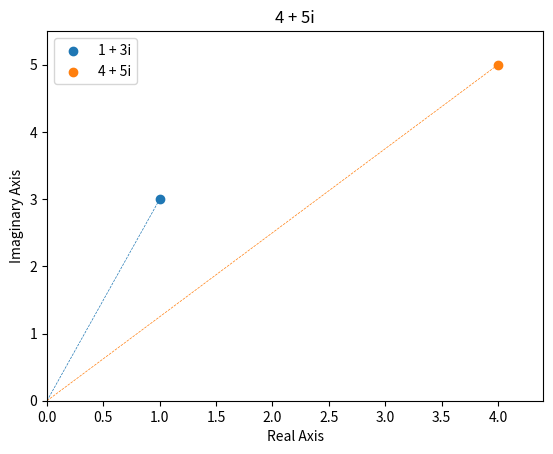

Generate this figure with matplotlib:
"""
Even though there already is an implementation of complex number in Python, I
want to implement it myself, to better understand complex numbers.
"""
import matplotlib.pyplot as plt
import math


class Complex:

    def __init__(self, real: float = 0, img: float = 0):
        """
        Constructor for Complex class. It initializes the class and creates an
        instance of the object.

        :param real: Real part of the complex number
        :type real: float
        :param img: Imaginary part of the complex number
        :type img: float

        """
        # Store real and imaginary parts separately just to have them as attr
        self.real = real
        self.img = img
        # Complex numbers are just ordered pairs
        self.num = (self.real, self.img)
        # Modulus
        self.modulus = self.__abs__()
        # Argument (counter-clockwise angle)
        try:
            self.arg = self._get_argument()
        except ValueError:
            self.arg = None
        # Now that you have the argument and the modulus, can find cos and sin
        if self.arg is not None:
            self.cos = math.cos(self.arg)
            self.sin = math.sin(self.arg)

    def __repr__(self) -> str:
        """
        Overwrite to have standard complex number representation in console.

        :return: String with standard complex number representation, i.e.
                 a + bi
        :rtype: str

        """

        string = "{real}".format(real=self.real) if self.real != 0 else ""
        # Want to have "a + bi", "a", "bi"
        # Want to avoid "+ bi" or "a + "
        if self.real != 0 and self.img < 0:
            string += " - "  # images will already have -
        elif self.real != 0 and self.img > 0:
            string += " + "
        elif self.real == 0 and self.img < 0:
            string += "- "
        string += "{img}i".format(img=abs(self.img)) if self.img != 0 else ""
        return string

    def __add__(self, other: 'Complex') -> 'Complex':
        """
        Defines what happens when we sum numbers. Recall that for two
        complex numbers
        x = a + bi
        y = c + di
        we have x + y = (a + c) + (b + d)i

        :param other: Other complex number that we are summing it with
        :type other: Complex
        :return: Complex sum of the two numbers
        :rtype: Complex

        """
        return Complex(self.real + other.real, self.img + other.img)

    def __sub__(self, other: 'Complex') -> 'Complex':
        """
        Defines what happens when we subtract two complex numbers.

        :param other: Other complex number that we are summing it with
        :type other: Complex
        :return: Complex sum of the two numbers
        :rtype: Complex

        """
        return Complex(self.real - other.real, self.img - other.img)

    def __matmul__(self, other: 'Complex') -> 'Complex':
        """

        :param other: Complex number that we are multiplying by
        :type other: Complex
        :return: Result of the multiplication
        :rtype: Complex

        """
        # (ac - bd)
        real = self.real * other.real - self.img * other.img
        # (ad + bc)
        img = self.real * other.img + self.img * other.real
        return Complex(real, img)

    def __mul__(self, other):
        """
        This implements:
            1) scalar multiplication with a Complex instance
            2) Complex * Complex multiplication
        For case 1) Recall that for complex numbers
        x = a + bi
        y = c + di
        their multiplication is
        x * y = ac + adi + cbi + - db = (ac - bd) + (ad + bc)i
        :param other:
        :return:
        """
        if isinstance(other, int) or isinstance(other, float):
            return Complex(self.real * other, self.img * other)
        elif isinstance(other, Complex):
            # real = (ac - bd) ; images = (ad + bc)
            real = self.real * other.real - self.img * other.img
            img = self.real * other.img + self.img * other.real
            return Complex(real, img)
        else:
            raise NotImplemented("Could not recognise the type of the factor.")

    def __rmul__(self, other):
        return self.__mul__(other)

    def __truediv__(self, other):
        """
        This is used when the class instance is divided by some other.

        :param other:
        :return:
        """
        if isinstance(other, float) or isinstance(other, int):
            return Complex(self.real / other, self.img / other)
        elif isinstance(other, Complex):
            # multiply above and below by conjugate
            return self * other.conjugate() / (other.modulus**2)

    def __abs__(self):
        """
        Implements what happens when we use the built-in abs() function on an
        instance of the Complex class.
        :return:
        """
        return math.sqrt(self.real**2 + self.img**2)

    def _get_argument(self) -> float:
        """
        This function finds the argument of the complex number.
        The argument is the counter-clockwise positive angle measured from the
        real axis. To calculate it we use math.atan2(y, x) which is defined
        here: https://en.wikipedia.org/wiki/Atan2
        Here is a basic explanation:

        Recall tanx = sinx / cosx where we have
        sinx = x - x^3/3! + x^5/5! - ...
        cosx = 1 - x^2/2! + x^4/4! - ...
        In order to invert a function we need it to be bijective, but tanx is
        not bijective. Therefore we restrict it. Usually we restrict tanx on
        (-pi/2, pi/2) interval with boundaries excluded because cosx = 0 there
        and would make the fraction undefined. The arctan is teh inverse
        function going from R to (-pi/2, pi/2)
        :return:
        """
        return full_arctan(self.img, self.real)

    def plot(self, ax=None):
        # Set up an axis and a canvas
        if ax is None:
            fig, ax = plt.subplots()
        # Scatter plot
        ax.scatter(self.real, self.img, label=self.__repr__())
        # Add the x and y axis as real and imaginary axes, show (0, 0)
        ax.set_xlabel("Real Axis")
        ax.set_ylabel("Imaginary Axis")
        ax.set_xlim(0, self.real + self.real * 0.1)
        ax.set_ylim(0, self.img + self.img * 0.1)
        # Need to plot a dotted line connecting point
        ax.plot([0, self.real], [0, self.img], linestyle='--', linewidth=0.5)
        # Add title
        ax.set_title(self.__repr__())
        return ax

    def conjugate(self) -> 'Complex':
        """
        Returns the conjugate complex number. Recall that for complex number
        z = x + iy
        its conjugate is the number
        z* = x - iy

        :return: Complex conjugate
        :rtype Complex

        """
        return Complex(self.real, -self.img)

    def reciprocal(self) -> 'Complex':
        """
        Given a complex number z, it finds its reciprocal z^-1 such that
        z * z^-1 = 1
        To find it, notice that given its conjugate z*, we have
        z \times z* = (x + iy) \times (x - iy) = x^2 + y^2 = |z|^2
        Therefore z^-1 = z* / |z|^2

        :return: Complex reciprocal
        :rtype Complex

        """
        return self.conjugate() / (self.modulus**2)

    def to_polar(self) -> str:
        """
        Prints a representation of the number in polar coordinates.

        :return: String representing the number in polar coordinates
        :rtype: str
        """
        return "{modulus}e^i{arg}".format(modulus=self.modulus,
                                          arg=pretty_angle(self.arg))

    @staticmethod
    def find_n_unity_roots(n: int):
        """
        This function solves the usual
        z^n = 1 for some n, i.e. it finds the n roots of unity

        :param n: Power of z, for z^2 = 1, use degree=2
        :type n: int
        :return:
        """
        roots = []
        for k in range(0, n):
            # 2kpi / n is the argument of the solutions
            root = Complex(real=math.cos(2 * k * math.pi / n),
                           img=math.sin(2 * k * math.pi / n))
            roots.append(root)
        return roots



def sign(value: float) -> int:
    """
    Finds the sign of a number.
    :param value: Value for which we want to find the sign of.
    :type value: float
    :return: sign (1, 0, -1)
    :rtype: int
    """
    if value == 0:
        return 0
    return 1 if value > 0 else -1


UNICODE_PI = "\u03C0"


def full_arctan(y: float, x: float, image='complex') -> float:
    """
    This function implements my version of the atan2. To read its definition go
    to:
    https://en.wikipedia.org/wiki/Atan2#Definition
    With this function you can choose whether you want to output angles to be
    within the (-pi, pi) range or not. Notice that this (-pi, pi) range is
    used with complex numbers. Specifically, the principal argument of a
    complex number is defined to be within that range.

    :param y: Represents the length of the opposite side, or imaginary part of
              a complex number.
    :type y: float
    :param x: Represents the length of the adjacent side, or real part of a
              complex number.
    :type x: float
    :param image: What type of range we want our output angles to be in. If
                  'complex' then it is between (-pi, pi), if 'real' it is
                  between (0, 2pi). Notice that by default it is 'complex'
                  because this function is more commonly used to compute the
                  principal argument of a complex number.
    :type image: str
    :return: Counter-clockwise angle from x axis to y axis describing the
             point (x, y) or the principal argument for a complex number.
    :rtype: float

    """
    if x > 0:
        # We are in the range (-pi/2, pi/2) thus arctan is safe
        return math.atan(y / x)
    elif x < 0:
        # (-pi, pi] range, correct range for principal argument
        if image == 'complex':
            if y >= 0:
                # move angle from (-pi/2, 0] to (pi/2, pi]
                return math.atan(y / x) + math.pi
            else:
                # move angle from (0, pi/ 2) to (-pi, -pi/2)
                return math.atan(y / x) - math.pi
            # [0, 2pi) range
        elif image == 'real':
            # from (-pi/2, 0] to (pi/2, pi] or from (0, pi/ 2) to (pi, 3pi/2)
            return math.atan(y / x) + math.pi
        else:
            raise NotImplemented("Image must be either 'complex' or 'real'.")
    elif x == 0 and y != 0:
        # pi/2 for positive, -pi/2 for negative
        return sign(y) * (math.pi / 2)
    else:
        raise ValueError("Arctan not defined for x=0 and y=0.")


def pretty_angle(angle):
    """
    This function tries to change the rad value of an angle to one of the usual
    angles (e.g. 2pi/3)
    :param angle:
    :return:
    """
    # Loop through the first 20 numbers and try it out
    for num_factor in range(1, 20):
        for den_factor in range(1, 20):
            if round(num_factor * math.pi / den_factor, 9) == abs(round(angle, 9)):
                if num_factor == 1:
                    num_factor = ""
                if den_factor == 1:
                    den_factor = ""
                return "{nu}\u03C0/{de}".format(nu=num_factor*sign(angle), de=den_factor)
    return str(angle)


if __name__ == "__main__":
    print("*" * 20, "Create Numbers", "*" * 20)
    a = Complex(1, 3)
    print('a = ', a)
    b = Complex(4, 5)
    print('b = ',  b)
    print("*" * 20, "Add, Sub, Mul", "*" * 20)
    print('a + b = ', a + b)
    print('a - b = ', a - b)
    print('a * 2 = ',  a * 2)
    print('2 * a = ', 2 * a)
    print('a * b = ', a * b)
    print('b * a = ', b * a)
    print('a * 2.5 = ', a * 2.5)
    print('2.5 * a = ', 2.5 * a)
    print("*" * 20, "Plot", "*" * 20)
    ax1 = a.plot()
    _ = b.plot(ax1)
    plt.legend()
    #plt.show()
    print("*" * 20, "Modulus", "*" * 20)
    print("|a| = ", abs(a))
    print("|a| = ", a.modulus)
    print("*" * 20, "Principal Argument", "*" * 20)
    print("arg(a) = ", a.arg)
    print("cos = ", a.cos)
    print("sin = ", a.sin)
    print("|a| * cos = ", a.cos * a.modulus)
    print("|a| * sin = ", a.sin * a.modulus)
    print("*" * 20, "Conjugate & reciprocal", "*" * 20)
    print("conj(a) = ", a.conjugate())
    print("recipr(a) = ", a.reciprocal())
    print("a * recipr(a) = ", a * a.reciprocal())
    print("*" * 20, "Polar", "*" * 20)
    print("a polar = ", a.to_polar())
    print("Example:")
    print((Complex(0, -3) / Complex(-math.sqrt(3), 1)).to_polar())
    print("*" * 20, "Unity Roots", "*" * 20)
    for r in Complex.find_n_unity_roots(3):
        print(r.to_polar())

